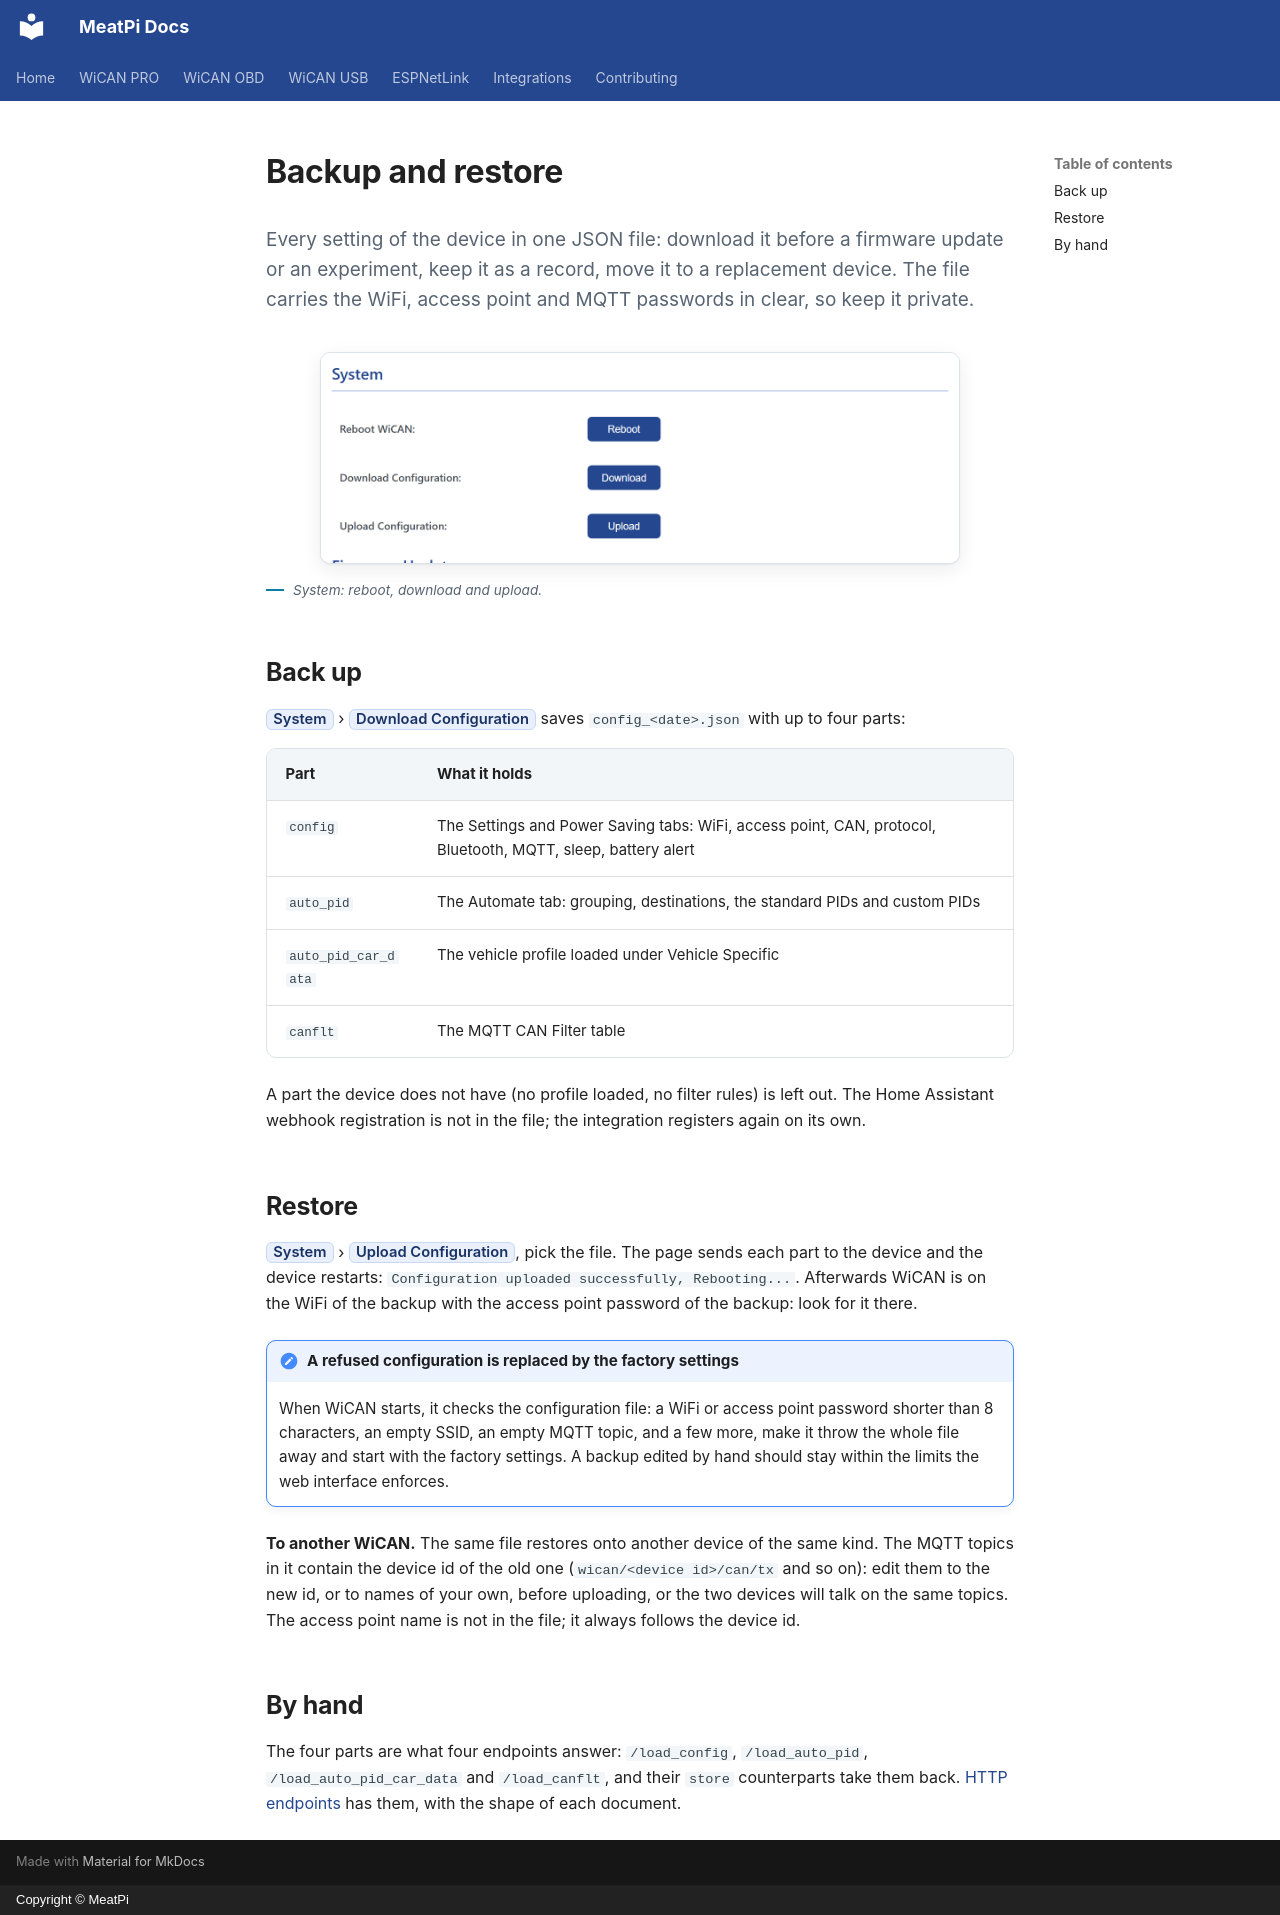

repository: meatpiHQ/meatpi-docs · page: shared/wican/backup-and-restore/index.html · generator: mkdocs · copyright: Copyright © MeatPi

# Backup and restore

<p class="lead">Every setting of the device in one JSON file: download it before a firmware update or an experiment, keep it as a record, move it to a replacement device. The file carries the WiFi, access point and MQTT passwords in clear, so keep it private.</p>

<figure class="shot" markdown>
![The System card: Reboot WiCAN, Download Configuration, Upload Configuration](../../shared/wican/img/chapters/15-system-config.png){ width="640" }
<figcaption>System: reboot, download and upload.</figcaption>
</figure>

## Back up

==System== › ==Download Configuration== saves `config_<date>.json` with up to four parts:

| Part | What it holds |
| --- | --- |
| `config` | The Settings and Power Saving tabs: WiFi, access point, CAN, protocol, Bluetooth, MQTT, sleep, battery alert |
| `auto_pid` | The Automate tab: grouping, destinations, the standard PIDs and custom PIDs |
| `auto_pid_car_data` | The vehicle profile loaded under Vehicle Specific |
| `canflt` | The MQTT CAN Filter table |

A part the device does not have (no profile loaded, no filter rules) is left out. The Home Assistant webhook registration is not in the file; the integration registers again on its own.

## Restore

==System== › ==Upload Configuration==, pick the file. The page sends each part to the device and the device restarts: `Configuration uploaded successfully, Rebooting...`. Afterwards WiCAN is on the WiFi of the backup with the access point password of the backup: look for it there.

!!! note "A refused configuration is replaced by the factory settings"
    When WiCAN starts, it checks the configuration file: a WiFi or access point password shorter than 8 characters, an empty SSID, an empty MQTT topic, and a few more, make it throw the whole file away and start with the factory settings. A backup edited by hand should stay within the limits the web interface enforces.

**To another WiCAN.** The same file restores onto another device of the same kind. The MQTT topics in it contain the device id of the old one (`wican/<device id>/can/tx` and so on): edit them to the new id, or to names of your own, before uploading, or the two devices will talk on the same topics. The access point name is not in the file; it always follows the device id.

## By hand

The four parts are what four endpoints answer: `/load_config`, `/load_auto_pid`, `/load_auto_pid_car_data` and `/load_canflt`, and their `store` counterparts take them back. [HTTP endpoints](../reference/http-endpoints.md) has them, with the shape of each document.
